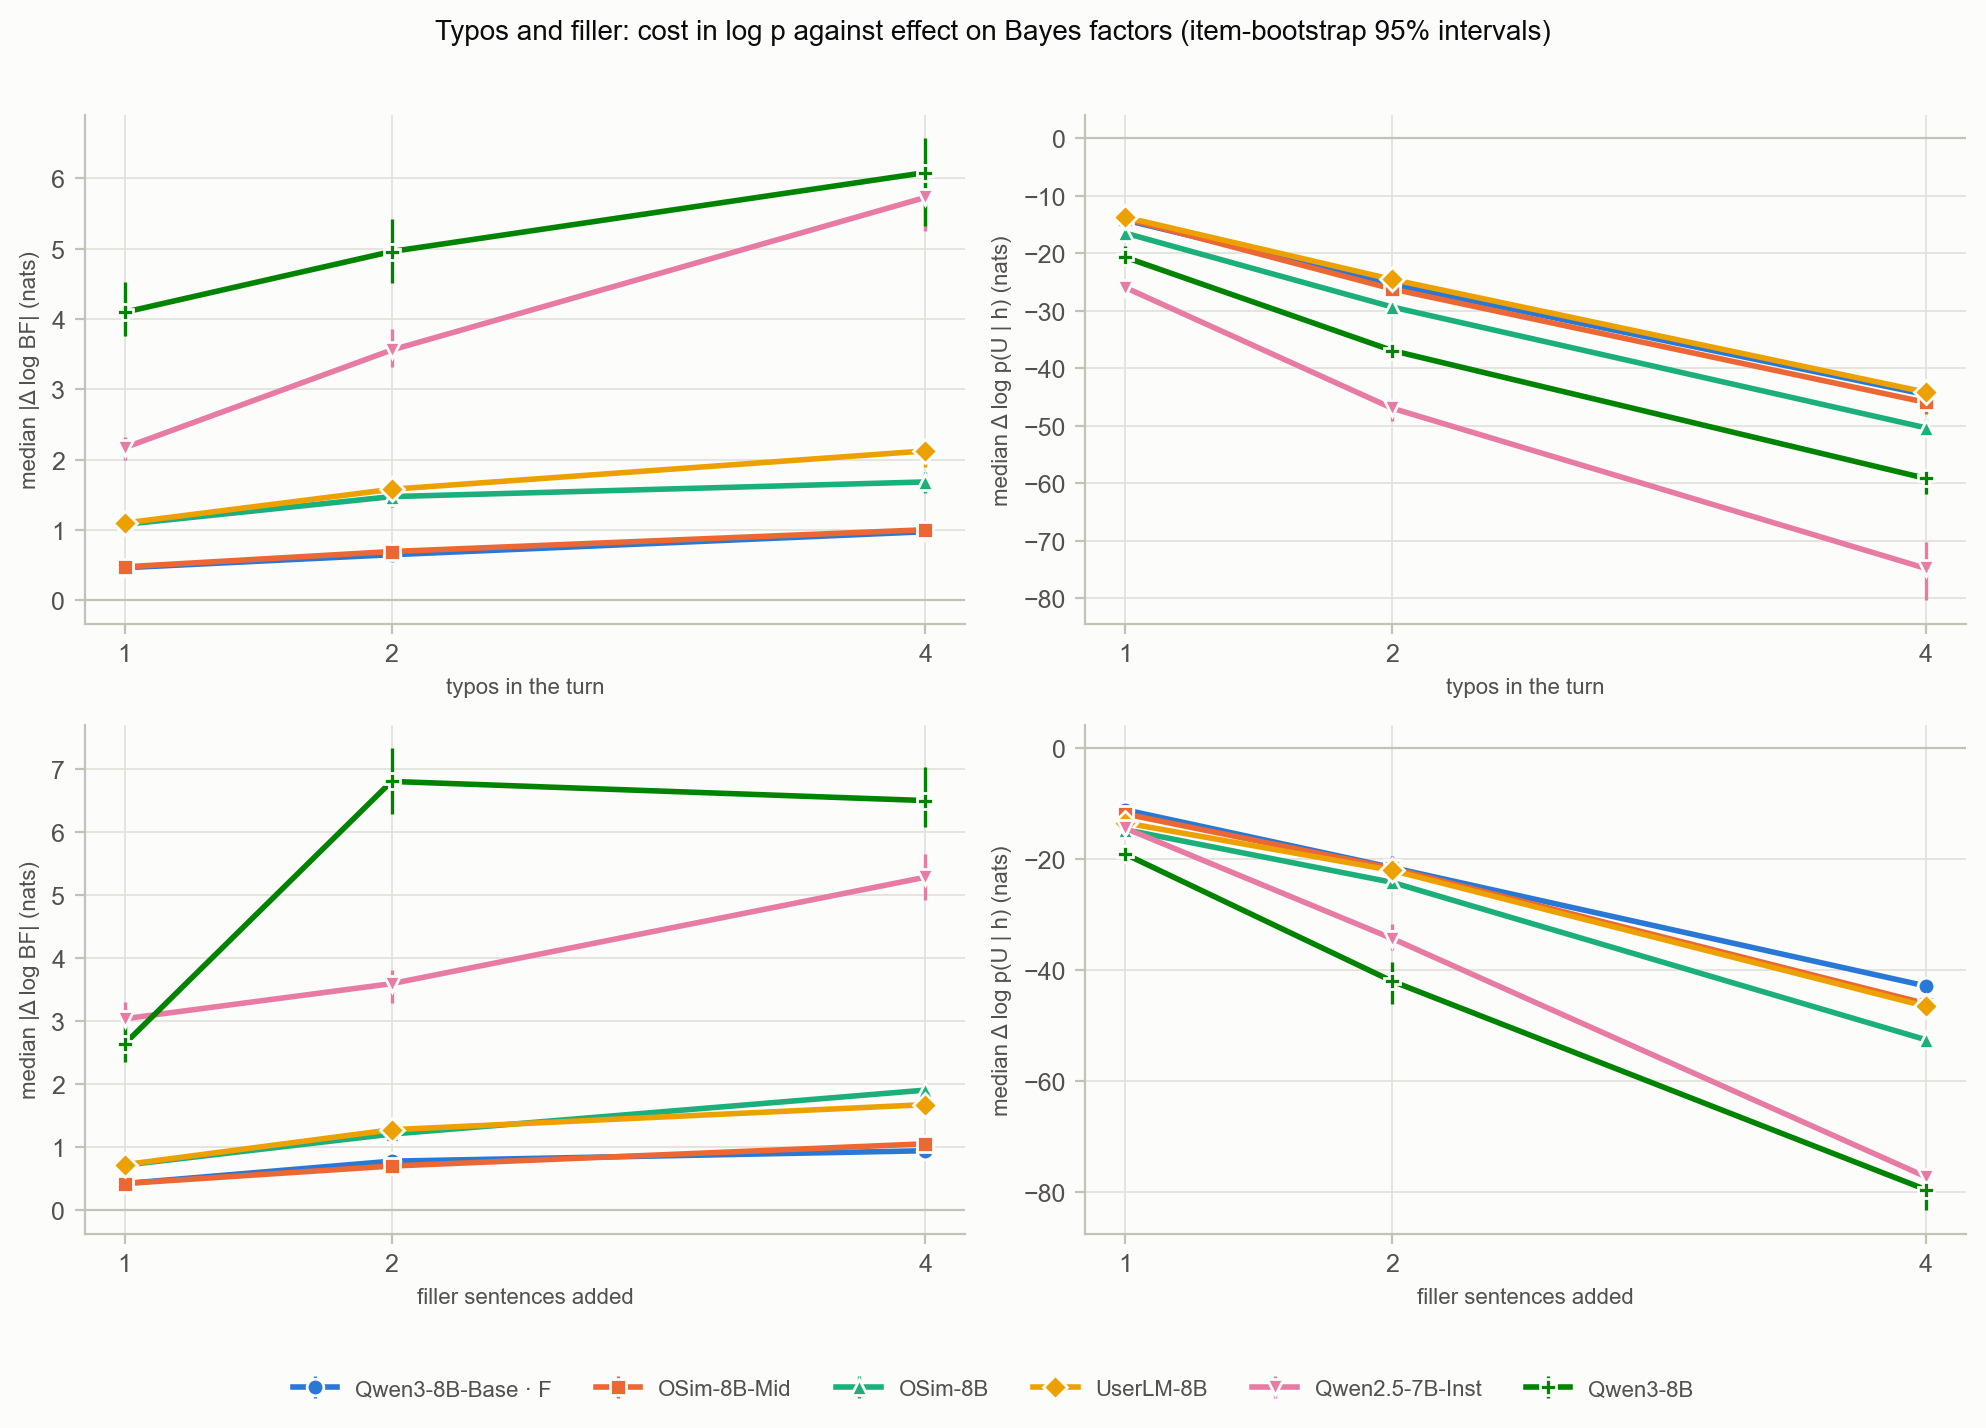

The table this chart was drawn from, first rows:
run, kind, dose, metric, median, low, high
qwen3_base|F, typo1, 1, abs_delta_log_bf, 0.4646, 0.4253, 0.4968
qwen3_base|F, typo2, 2, abs_delta_log_bf, 0.6495, 0.5989, 0.699
qwen3_base|F, typo4, 4, abs_delta_log_bf, 0.9765, 0.8749, 1.092
osim_mid|S, typo1, 1, abs_delta_log_bf, 0.4771, 0.4399, 0.5282
osim_mid|S, typo2, 2, abs_delta_log_bf, 0.6949, 0.6454, 0.7652
osim_mid|S, typo4, 4, abs_delta_log_bf, 1.005, 0.8826, 1.116
osim_final|S, typo1, 1, abs_delta_log_bf, 1.081, 0.9914, 1.166
osim_final|S, typo2, 2, abs_delta_log_bf, 1.476, 1.33, 1.596
osim_final|S, typo4, 4, abs_delta_log_bf, 1.685, 1.53, 1.826
userlm|S, typo1, 1, abs_delta_log_bf, 1.1, 1.026, 1.191
userlm|S, typo2, 2, abs_delta_log_bf, 1.58, 1.469, 1.678
userlm|S, typo4, 4, abs_delta_log_bf, 2.126, 1.902, 2.252
qwen25_inst|S, typo1, 1, abs_delta_log_bf, 2.172, 1.997, 2.322
qwen25_inst|S, typo2, 2, abs_delta_log_bf, 3.56, 3.314, 3.862
qwen25_inst|S, typo4, 4, abs_delta_log_bf, 5.73, 5.247, 6.25
qwen3_inst|S, typo1, 1, abs_delta_log_bf, 4.098, 3.76, 4.526
qwen3_inst|S, typo2, 2, abs_delta_log_bf, 4.961, 4.51, 5.43
qwen3_inst|S, typo4, 4, abs_delta_log_bf, 6.084, 5.321, 6.573
qwen3_base|F, typo1, 1, delta_log_p, -14.22, -14.64, -13.71
qwen3_base|F, typo2, 2, delta_log_p, -25.4, -26.41, -24.75
qwen3_base|F, typo4, 4, delta_log_p, -44.56, -46.16, -43.19
osim_mid|S, typo1, 1, delta_log_p, -13.97, -14.46, -13.46
osim_mid|S, typo2, 2, delta_log_p, -26.21, -26.83, -24.96
osim_mid|S, typo4, 4, delta_log_p, -45.93, -47.91, -45.08
osim_final|S, typo1, 1, delta_log_p, -16.5, -16.98, -15.99
osim_final|S, typo2, 2, delta_log_p, -29.34, -30.14, -28.38
osim_final|S, typo4, 4, delta_log_p, -50.34, -51.49, -48.86
userlm|S, typo1, 1, delta_log_p, -13.75, -14.25, -13.08
userlm|S, typo2, 2, delta_log_p, -24.56, -25.77, -23.3
userlm|S, typo4, 4, delta_log_p, -44.16, -45.34, -42.83
qwen25_inst|S, typo1, 1, delta_log_p, -25.97, -26.73, -24.6
qwen25_inst|S, typo2, 2, delta_log_p, -46.94, -49.11, -45.3
qwen25_inst|S, typo4, 4, delta_log_p, -74.79, -80.34, -70.16
qwen3_inst|S, typo1, 1, delta_log_p, -20.7, -22.22, -18.81
qwen3_inst|S, typo2, 2, delta_log_p, -36.91, -38.12, -35.57
qwen3_inst|S, typo4, 4, delta_log_p, -59.14, -61.83, -57.64
qwen3_base|F, fill1, 1, abs_delta_log_bf, 0.4264, 0.392, 0.4695
qwen3_base|F, fill2, 2, abs_delta_log_bf, 0.7818, 0.7174, 0.8375
qwen3_base|F, fill4, 4, abs_delta_log_bf, 0.9473, 0.8937, 1.006
osim_mid|S, fill1, 1, abs_delta_log_bf, 0.4272, 0.3987, 0.4684
osim_mid|S, fill2, 2, abs_delta_log_bf, 0.7047, 0.6538, 0.7691
osim_mid|S, fill4, 4, abs_delta_log_bf, 1.057, 0.9849, 1.136
osim_final|S, fill1, 1, abs_delta_log_bf, 0.7185, 0.6715, 0.7869
osim_final|S, fill2, 2, abs_delta_log_bf, 1.212, 1.118, 1.297
osim_final|S, fill4, 4, abs_delta_log_bf, 1.909, 1.79, 2.044
userlm|S, fill1, 1, abs_delta_log_bf, 0.7265, 0.6805, 0.7847
userlm|S, fill2, 2, abs_delta_log_bf, 1.281, 1.217, 1.368
userlm|S, fill4, 4, abs_delta_log_bf, 1.679, 1.568, 1.786
qwen25_inst|S, fill1, 1, abs_delta_log_bf, 3.042, 2.785, 3.314
qwen25_inst|S, fill2, 2, abs_delta_log_bf, 3.599, 3.297, 3.82
qwen25_inst|S, fill4, 4, abs_delta_log_bf, 5.287, 4.928, 5.655
qwen3_inst|S, fill1, 1, abs_delta_log_bf, 2.644, 2.348, 2.934
qwen3_inst|S, fill2, 2, abs_delta_log_bf, 6.808, 6.291, 7.334
qwen3_inst|S, fill4, 4, abs_delta_log_bf, 6.504, 6.079, 7.034
qwen3_base|F, fill1, 1, delta_log_p, -11.11, -11.86, -10.58
qwen3_base|F, fill2, 2, delta_log_p, -21.5, -22.85, -19.42
qwen3_base|F, fill4, 4, delta_log_p, -42.85, -44.36, -41.57
osim_mid|S, fill1, 1, delta_log_p, -11.85, -12.34, -11.36
osim_mid|S, fill2, 2, delta_log_p, -21.65, -23.05, -19.61
osim_mid|S, fill4, 4, delta_log_p, -46.05, -47.8, -44.96
... 12 more rows
